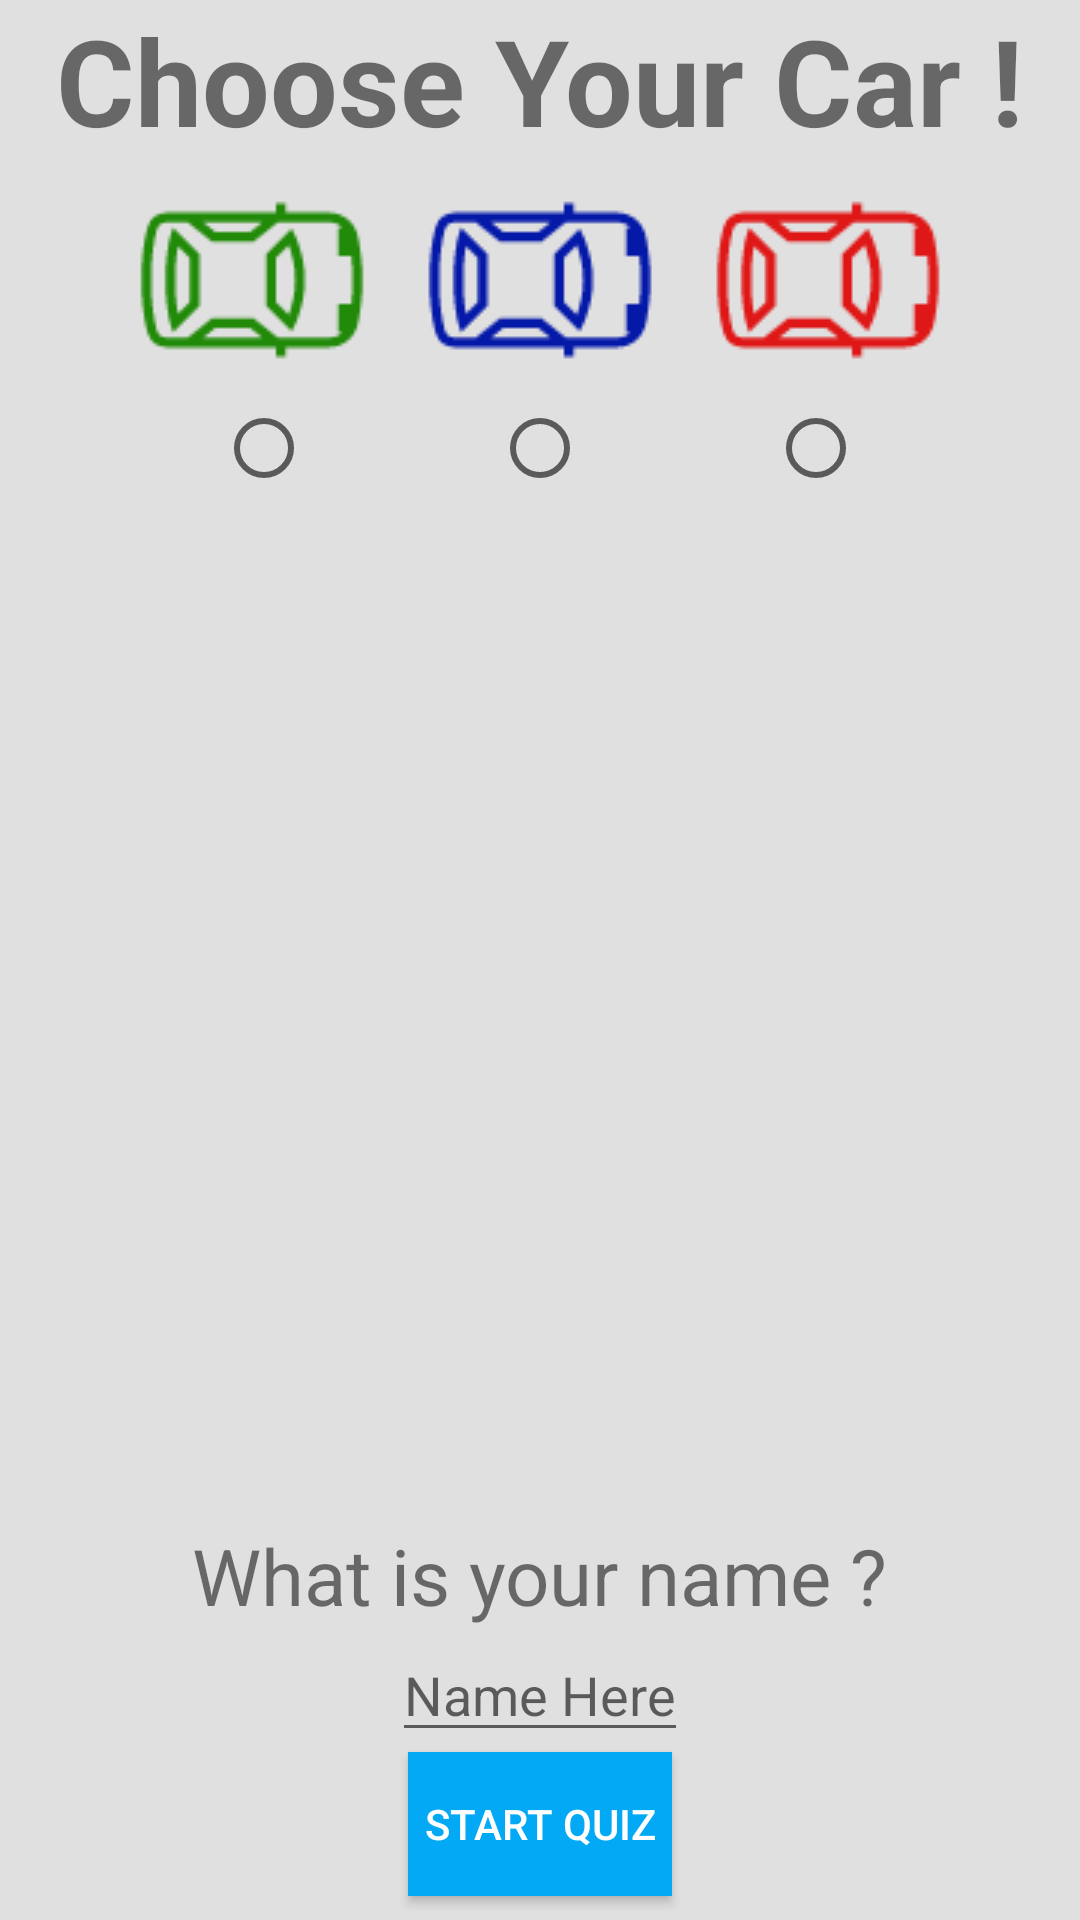

Reconstruct the res/layout file that produces this screen, plus the resources it refers to.
<!-- AndroidManifest.xml: application theme AppTheme -->
<!-- res/layout/landscape_start_page.xml -->
<?xml version="1.0" encoding="utf-8"?>
<ScrollView xmlns:android="http://schemas.android.com/apk/res/android"
    xmlns:app="http://schemas.android.com/apk/res-auto"
    xmlns:tools="http://schemas.android.com/tools"
    style="@style/ScrollViewStartPage">

    <RelativeLayout
        style="@style/RelativeStartPage"
        tools:context="com.example.android.carquiz.MainActivity">

        <TextView
            android:id="@+id/choosecar"
            style="@style/ChooseCarLand"
            android:text="@string/choosecar"/>

        <LinearLayout
            android:id="@+id/linearlayout"
            style="@style/LinearLayoutStartLand">

            <ImageView style="@style/GreenCar" />

            <ImageView style="@style/BlueCar" />

            <ImageView style="@style/RedCar" />

        </LinearLayout>

        <RadioGroup
            android:id="@+id/RadioGrp"
            style="@style/RadioGroupStartPage">

            <RadioButton
                android:id="@+id/RadioA"
                style="@style/RadioBtn1" />

            <RadioButton
                android:id="@+id/RadioB"
                style="@style/RadioBtn2" />

            <RadioButton
                android:id="@+id/RadioC"
                style="@style/RadioBtn3" />

        </RadioGroup>


        <EditText
            android:id="@+id/name"
            style="@style/NameEditTextLand" />

        <TextView
            android:id="@+id/textView"
            style="@style/WhatsYourName" />

        <Button
            android:id="@+id/StartQuizBtn"
            style="@style/StartQuizBtn" />

    </RelativeLayout>
</ScrollView>
<!-- resources referenced by this layout -->
<resources>
  <string name="choosecar">Choose Your Car !</string>
  <style name="BlueCar">
          <item name="android:layout_width">wrap_content</item>
          <item name="android:layout_height">wrap_content</item>
          <item name="android:src">@drawable/bluecar</item>
          <item name="android:paddingRight">@dimen/GreenBlueCarPaddingRight</item>
      </style>
  <style name="GreenCar">
          <item name="android:layout_width">wrap_content</item>
          <item name="android:layout_height">wrap_content</item>
          <item name="android:src">@drawable/greencar</item>
          <item name="android:paddingRight">@dimen/GreenBlueCarPaddingRight</item>
      </style>
  <style name="LinearLayoutStartLand">
          <item name="android:layout_width">wrap_content</item>
          <item name="android:layout_height">wrap_content</item>
          <item name="android:layout_centerHorizontal">true</item>
          <item name="android:layout_below">@id/choosecar</item>
      </style>
  <style name="RadioBtn1">
          <item name="android:layout_width">wrap_content</item>
          <item name="android:layout_height">wrap_content</item>
          <item name="android:layout_marginRight">@dimen/Radio1StartMarginRight</item>
      </style>
  <style name="RadioBtn2">
          <item name="android:layout_width">wrap_content</item>
          <item name="android:layout_height">wrap_content</item>
          <item name="android:layout_marginRight">@dimen/Radio2StartMarginRight</item>
      </style>
  <style name="RadioBtn3">
          <item name="android:layout_width">wrap_content</item>
          <item name="android:layout_height">wrap_content</item>
          <item name="android:layout_marginLeft">@dimen/Radio3StartMarginLeft</item>
      </style>
  <style name="RadioGroupStartPage">
          <item name="android:layout_width">wrap_content</item>
          <item name="android:layout_height">wrap_content</item>
          <item name="android:layout_below">@id/linearlayout</item>
          <item name="android:layout_centerHorizontal">true</item>
          <item name="android:orientation">horizontal</item>
      </style>
  <style name="RedCar">
          <item name="android:layout_width">wrap_content</item>
          <item name="android:layout_height">wrap_content</item>
          <item name="android:src">@drawable/redcar</item>
      </style>
  <style name="RelativeStartPage">
          <item name="android:layout_width">match_parent</item>
          <item name="android:layout_height">wrap_content</item>
          <item name="android:background">@color/startbckgrnd</item>
      </style>
  <style name="ScrollViewStartPage">
          <item name="android:layout_width">match_parent</item>
          <item name="android:layout_height">match_parent</item>
          <item name="android:fillViewport">true</item>
          <item name="android:isScrollContainer">false</item>
      </style>
  <style name="AppTheme" parent="Theme.AppCompat.Light.DarkActionBar">
          
          <item name="colorPrimary">@color/colorPrimary</item>
          <item name="colorPrimaryDark">@color/colorPrimaryDark</item>
          <item name="colorAccent">@color/colorAccent</item>
      </style>
  <dimen name="GreenBlueCarPaddingRight">16dp</dimen>
  <dimen name="ChooseCarTxt">40sp</dimen>
  <string name="namehere">Name Here</string>
  <dimen name="Radio1StartMarginRight">60dp</dimen>
  <dimen name="Radio2StartMarginRight">40dp</dimen>
  <dimen name="Radio3StartMarginLeft">20dp</dimen>
  <color name="startbckgrnd">#E0E0E0</color>
  <string name="startquiz">Start Quiz</string>
  <dimen name="StartQuizBtnMarginBottom">8dp</dimen>
  <color name="quizBtn">#03A9F4</color>
  <string name="whatsyourname">What is your name ?</string>
  <dimen name="EditNameMode">26sp</dimen>
  <color name="colorPrimary">#607D8B</color>
  <color name="colorPrimaryDark">#455A64</color>
  <color name="colorAccent">#4DD0E1</color>
</resources>
